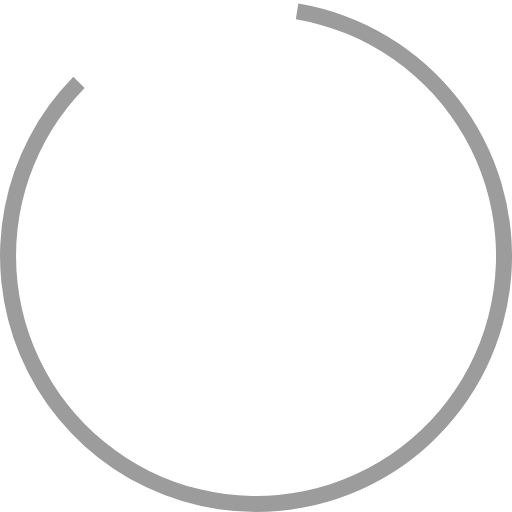
t = 0.00 s
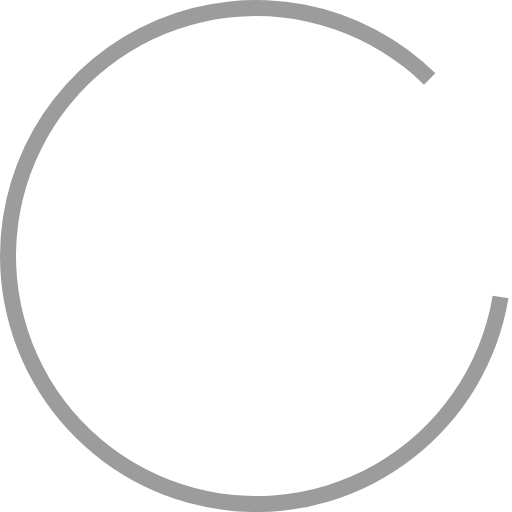
t = 0.45 s
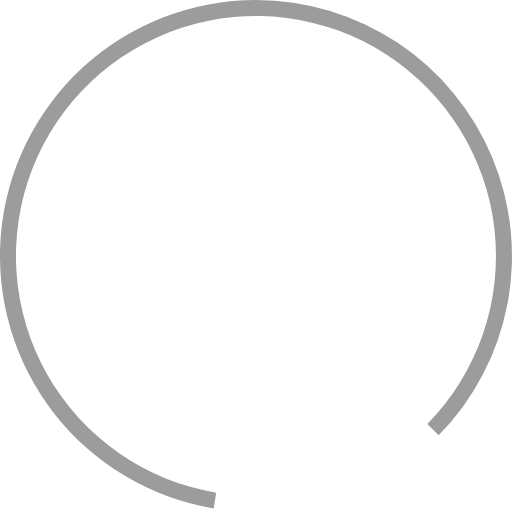
t = 0.90 s
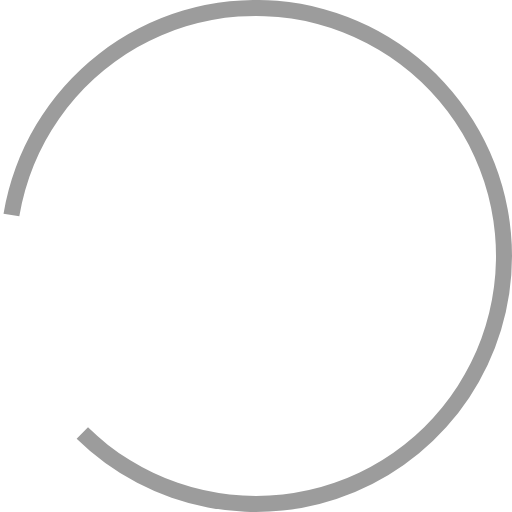
t = 1.35 s

The animated SVG that drew these frames (rendered in a browser with its animation timeline set to each time). Animation: 1 SMIL element (animateTransform=1); one cycle of 1.80 s, repeats indefinitely.

<?xml version="1.0" encoding="UTF-8" standalone="no"?><svg xmlns:svg="http://www.w3.org/2000/svg" xmlns="http://www.w3.org/2000/svg" xmlns:xlink="http://www.w3.org/1999/xlink" version="1.0" width="30px" height="30px" viewBox="0 0 128 128" xml:space="preserve"><g><path d="M64 128A64 64 0 0 1 18.34 19.16L21.16 22a60 60 0 1 0 52.8-17.17l.62-3.95A64 64 0 0 1 64 128z" fill="#9c9c9c"/><animateTransform attributeName="transform" type="rotate" from="0 64 64" to="360 64 64" dur="1800ms" repeatCount="indefinite"></animateTransform></g></svg>
